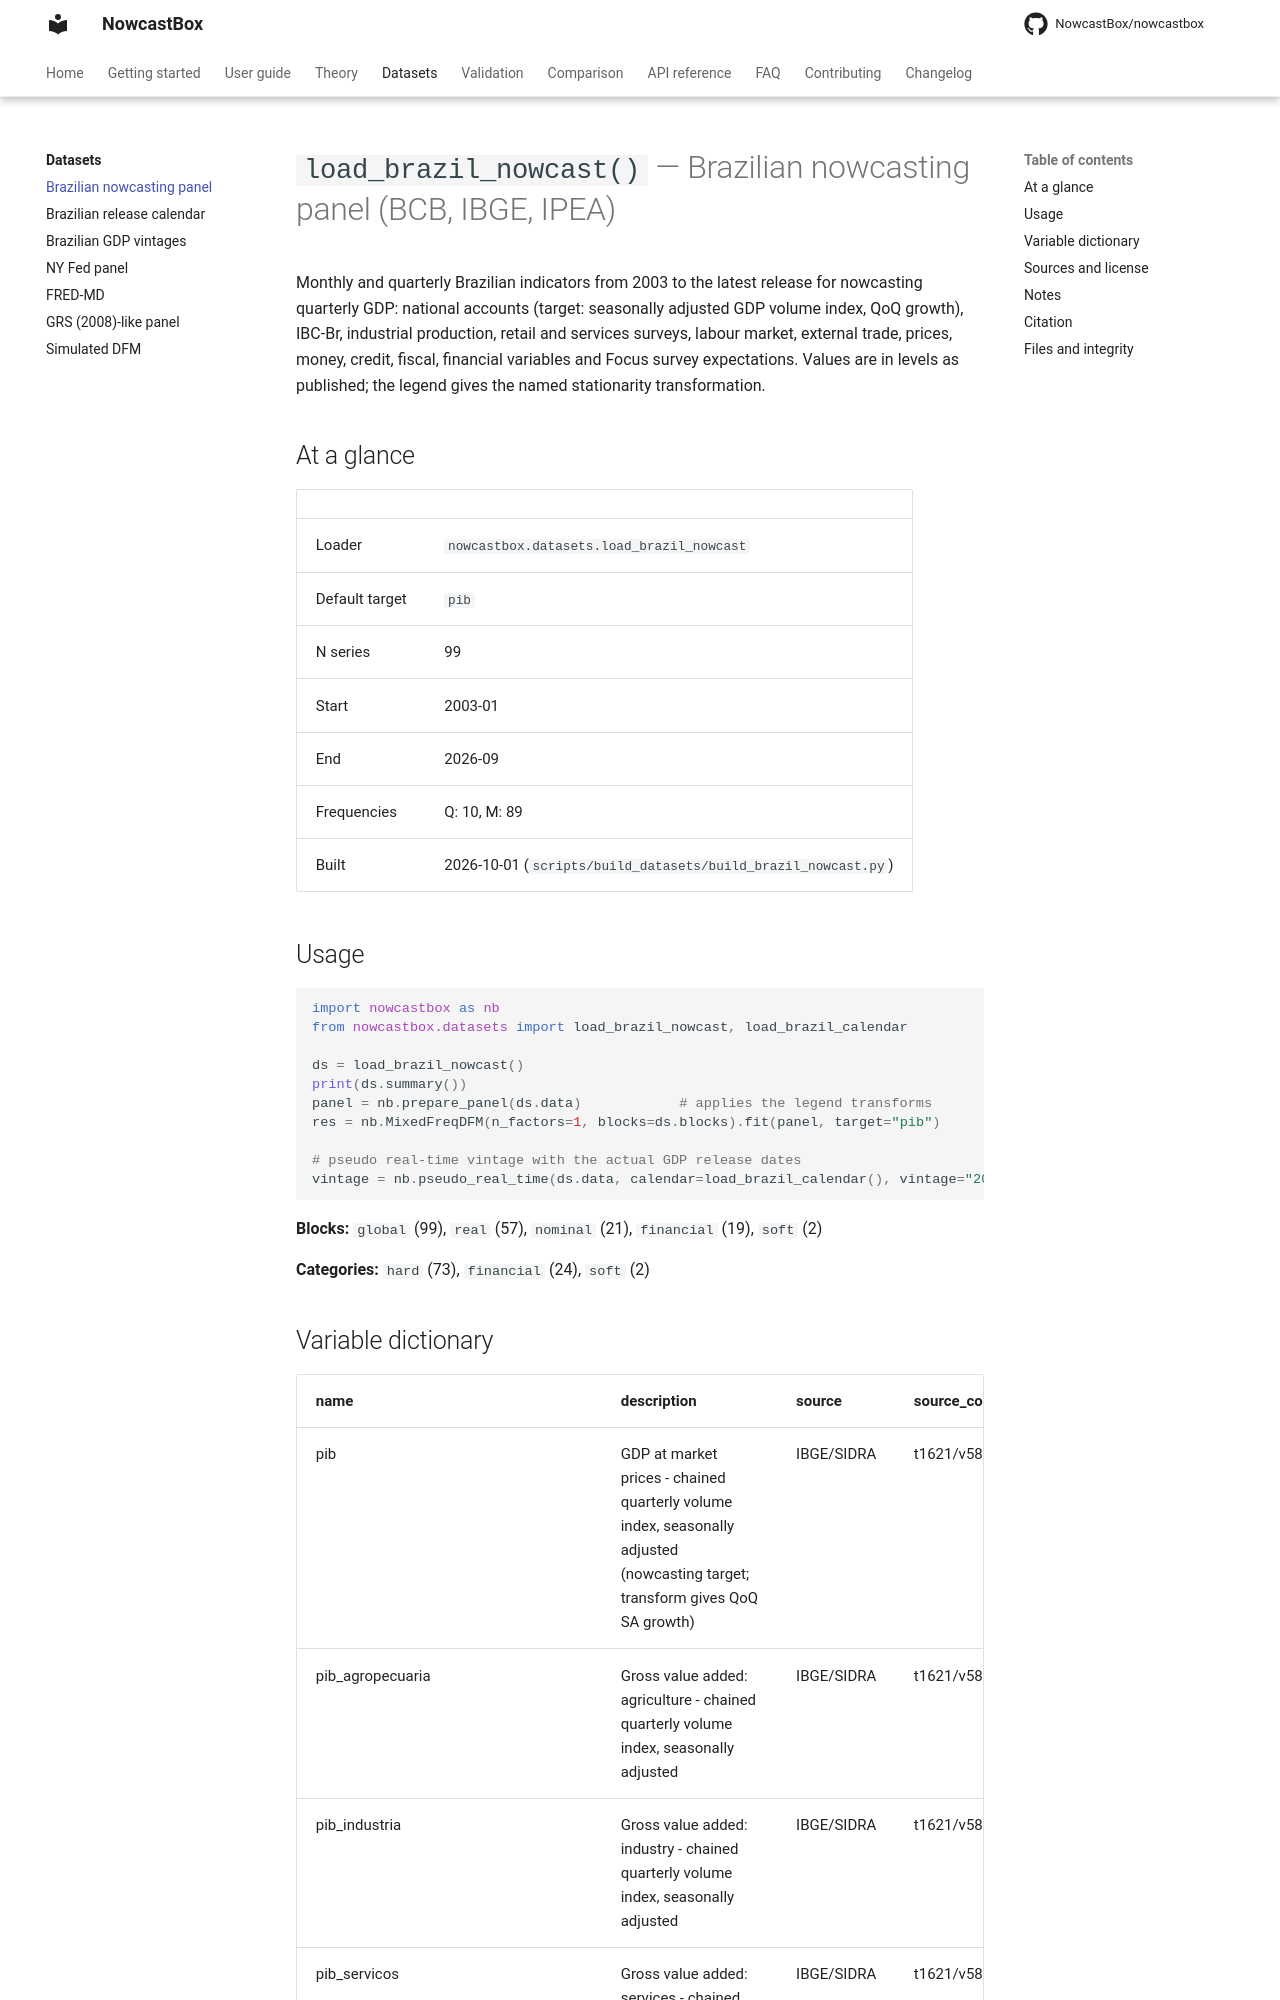

repository: NowcastBox/nowcastbox · page: datasets/brazil_nowcast/index.html · generator: mkdocs

# `load_brazil_nowcast()` — Brazilian nowcasting panel (BCB, IBGE, IPEA)

Monthly and quarterly Brazilian indicators from 2003 to the latest release for nowcasting quarterly GDP: national accounts (target: seasonally adjusted GDP volume index, QoQ growth), IBC-Br, industrial production, retail and services surveys, labour market, external trade, prices, money, credit, fiscal, financial variables and Focus survey expectations. Values are in levels as published; the legend gives the named stationarity transformation.

## At a glance

| | |
|---|---|
| Loader | `nowcastbox.datasets.load_brazil_nowcast` |
| Default target | `pib` |
| N series | 99 |
| Start | 2003-01 |
| End | 2026-09 |
| Frequencies | Q: 10, M: 89 |
| Built | 2026-10-01 (`scripts/build_datasets/build_brazil_nowcast.py`) |

## Usage

```python
import nowcastbox as nb
from nowcastbox.datasets import load_brazil_nowcast, load_brazil_calendar

ds = load_brazil_nowcast()
print(ds.summary())
panel = nb.prepare_panel(ds.data)            # applies the legend transforms
res = nb.MixedFreqDFM(n_factors=1, blocks=ds.blocks).fit(panel, target="pib")

# pseudo real-time vintage with the actual GDP release dates
vintage = nb.pseudo_real_time(ds.data, calendar=load_brazil_calendar(), vintage="2024-05-15")
```

**Blocks:** `global` (99), `real` (57), `nominal` (21), `financial` (19), `soft` (2)

**Categories:** `hard` (73), `financial` (24), `soft` (2)
